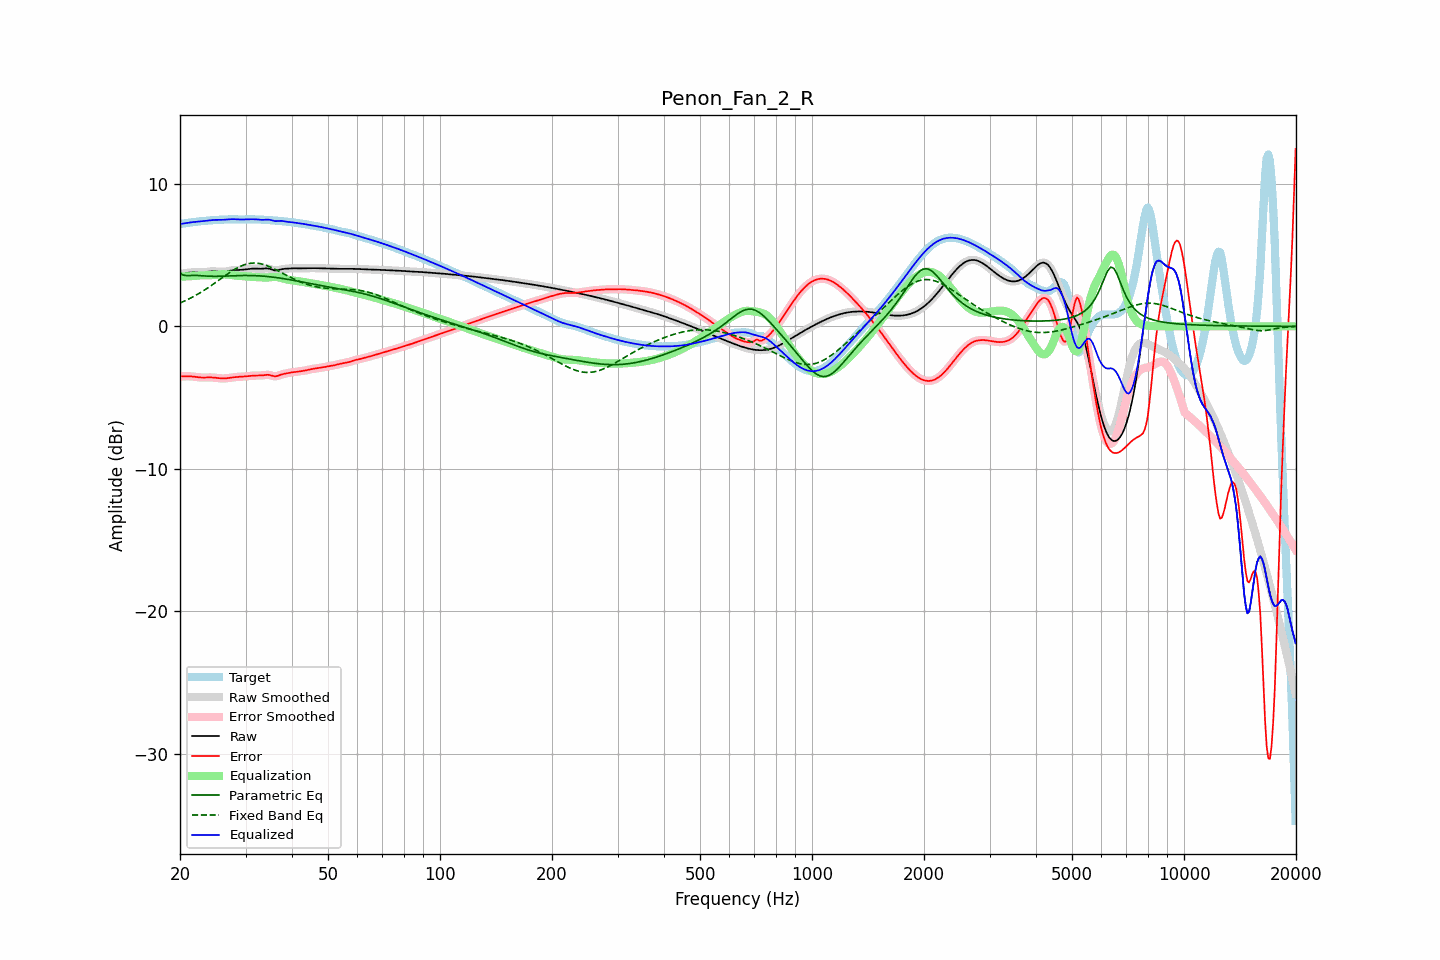

The data file committed next to this chart (first rows):
frequency, raw, error, smoothed, error_smoothed, equalization, parametric_eq, fixed_band_eq, equalized_raw, equalized_smoothed, target
20.00, 3.68, -3.51, 3.67, -3.51, 3.51, 3.72, 1.64, 7.18, 7.18, 7.18
20.20, 3.69, -3.51, 3.69, -3.51, 3.50, 3.66, 1.69, 7.20, 7.20, 7.20
20.40, 3.71, -3.51, 3.71, -3.51, 3.50, 3.60, 1.74, 7.21, 7.21, 7.22
20.61, 3.73, -3.51, 3.73, -3.51, 3.50, 3.58, 1.79, 7.23, 7.23, 7.23
20.81, 3.75, -3.50, 3.75, -3.50, 3.50, 3.56, 1.84, 7.25, 7.25, 7.25
21.02, 3.76, -3.50, 3.76, -3.50, 3.51, 3.56, 1.89, 7.27, 7.27, 7.26
21.23, 3.77, -3.51, 3.77, -3.51, 3.51, 3.57, 1.95, 7.29, 7.29, 7.28
21.44, 3.78, -3.51, 3.78, -3.51, 3.52, 3.57, 2.01, 7.30, 7.30, 7.29
21.66, 3.79, -3.52, 3.79, -3.52, 3.53, 3.58, 2.07, 7.31, 7.32, 7.31
21.87, 3.79, -3.54, 3.79, -3.54, 3.54, 3.58, 2.13, 7.33, 7.33, 7.32
22.09, 3.79, -3.55, 3.79, -3.55, 3.55, 3.58, 2.19, 7.34, 7.34, 7.34
22.31, 3.79, -3.57, 3.79, -3.57, 3.56, 3.57, 2.26, 7.35, 7.35, 7.35
22.54, 3.79, -3.58, 3.79, -3.58, 3.57, 3.57, 2.32, 7.36, 7.36, 7.37
22.76, 3.79, -3.59, 3.79, -3.59, 3.58, 3.56, 2.39, 7.37, 7.37, 7.38
22.99, 3.79, -3.59, 3.80, -3.59, 3.59, 3.55, 2.46, 7.38, 7.38, 7.39
23.22, 3.81, -3.59, 3.81, -3.59, 3.59, 3.54, 2.53, 7.39, 7.39, 7.40
23.45, 3.82, -3.59, 3.82, -3.59, 3.59, 3.53, 2.60, 7.41, 7.41, 7.41
23.69, 3.83, -3.58, 3.83, -3.58, 3.59, 3.52, 2.68, 7.42, 7.42, 7.42
23.92, 3.84, -3.58, 3.84, -3.58, 3.59, 3.52, 2.75, 7.43, 7.43, 7.43
24.16, 3.85, -3.58, 3.85, -3.58, 3.59, 3.51, 2.83, 7.44, 7.44, 7.44
24.40, 3.86, -3.59, 3.86, -3.59, 3.59, 3.51, 2.91, 7.45, 7.45, 7.45
24.65, 3.86, -3.60, 3.86, -3.60, 3.60, 3.51, 2.99, 7.46, 7.46, 7.46
24.89, 3.86, -3.61, 3.86, -3.61, 3.61, 3.51, 3.06, 7.47, 7.47, 7.47
25.14, 3.85, -3.62, 3.85, -3.62, 3.62, 3.51, 3.15, 7.47, 7.47, 7.47
25.39, 3.84, -3.64, 3.84, -3.64, 3.63, 3.51, 3.23, 7.47, 7.47, 7.48
25.65, 3.83, -3.65, 3.83, -3.65, 3.64, 3.52, 3.31, 7.48, 7.48, 7.48
25.91, 3.83, -3.66, 3.83, -3.66, 3.65, 3.52, 3.39, 7.48, 7.48, 7.48
26.16, 3.83, -3.66, 3.83, -3.66, 3.65, 3.52, 3.47, 7.48, 7.48, 7.49
26.43, 3.84, -3.65, 3.84, -3.65, 3.65, 3.53, 3.55, 7.49, 7.49, 7.49
26.69, 3.86, -3.64, 3.86, -3.64, 3.64, 3.53, 3.63, 7.50, 7.50, 7.50
26.96, 3.88, -3.63, 3.88, -3.63, 3.63, 3.54, 3.71, 7.50, 7.51, 7.51
27.23, 3.90, -3.61, 3.90, -3.61, 3.61, 3.54, 3.78, 7.51, 7.51, 7.51
27.50, 3.92, -3.60, 3.92, -3.60, 3.60, 3.55, 3.86, 7.52, 7.52, 7.52
27.77, 3.94, -3.58, 3.94, -3.58, 3.58, 3.55, 3.93, 7.52, 7.52, 7.52
28.05, 3.95, -3.57, 3.95, -3.57, 3.57, 3.56, 4.00, 7.52, 7.52, 7.52
28.33, 3.95, -3.56, 3.95, -3.56, 3.56, 3.56, 4.06, 7.51, 7.51, 7.51
28.62, 3.96, -3.55, 3.96, -3.55, 3.55, 3.56, 4.12, 7.51, 7.51, 7.50
28.90, 3.96, -3.54, 3.96, -3.54, 3.54, 3.57, 4.18, 7.50, 7.50, 7.50
29.19, 3.97, -3.53, 3.97, -3.53, 3.53, 3.57, 4.23, 7.50, 7.50, 7.50
29.48, 3.97, -3.53, 3.97, -3.53, 3.52, 3.57, 4.28, 7.50, 7.50, 7.50
29.78, 3.99, -3.52, 3.99, -3.52, 3.51, 3.57, 4.32, 7.50, 7.50, 7.51
30.08, 4.00, -3.51, 4.00, -3.51, 3.50, 3.57, 4.36, 7.51, 7.51, 7.51
30.38, 4.02, -3.50, 4.02, -3.50, 3.49, 3.57, 4.39, 7.51, 7.51, 7.52
30.68, 4.03, -3.48, 4.03, -3.48, 3.48, 3.57, 4.41, 7.52, 7.52, 7.52
30.99, 4.04, -3.47, 4.04, -3.47, 3.48, 3.57, 4.43, 7.52, 7.52, 7.51
31.30, 4.05, -3.46, 4.05, -3.46, 3.47, 3.56, 4.44, 7.52, 7.52, 7.51
31.61, 4.05, -3.45, 4.05, -3.46, 3.46, 3.56, 4.44, 7.52, 7.52, 7.51
31.93, 4.05, -3.45, 4.05, -3.45, 3.46, 3.56, 4.44, 7.51, 7.51, 7.51
32.24, 4.05, -3.45, 4.05, -3.45, 3.45, 3.55, 4.43, 7.50, 7.50, 7.50
32.57, 4.04, -3.46, 4.04, -3.46, 3.44, 3.55, 4.42, 7.49, 7.49, 7.50
32.89, 4.04, -3.45, 4.04, -3.45, 3.44, 3.54, 4.40, 7.48, 7.48, 7.49
33.22, 4.05, -3.44, 4.05, -3.44, 3.43, 3.53, 4.37, 7.47, 7.48, 7.49
33.55, 4.05, -3.43, 4.06, -3.43, 3.42, 3.52, 4.34, 7.48, 7.48, 7.48
33.89, 4.07, -3.41, 4.06, -3.41, 3.42, 3.51, 4.30, 7.49, 7.49, 7.47
34.23, 4.07, -3.40, 4.07, -3.40, 3.43, 3.50, 4.26, 7.49, 7.49, 7.47
34.57, 4.06, -3.40, 4.05, -3.41, 3.43, 3.49, 4.22, 7.49, 7.49, 7.46
34.92, 4.03, -3.42, 4.03, -3.43, 3.45, 3.48, 4.17, 7.47, 7.47, 7.45
35.27, 3.99, -3.46, 3.99, -3.46, 3.46, 3.47, 4.12, 7.44, 7.44, 7.44
35.62, 3.95, -3.49, 3.95, -3.48, 3.46, 3.45, 4.07, 7.41, 7.41, 7.44
35.97, 3.92, -3.50, 3.93, -3.50, 3.47, 3.44, 4.01, 7.39, 7.39, 7.43
... 635 more rows
